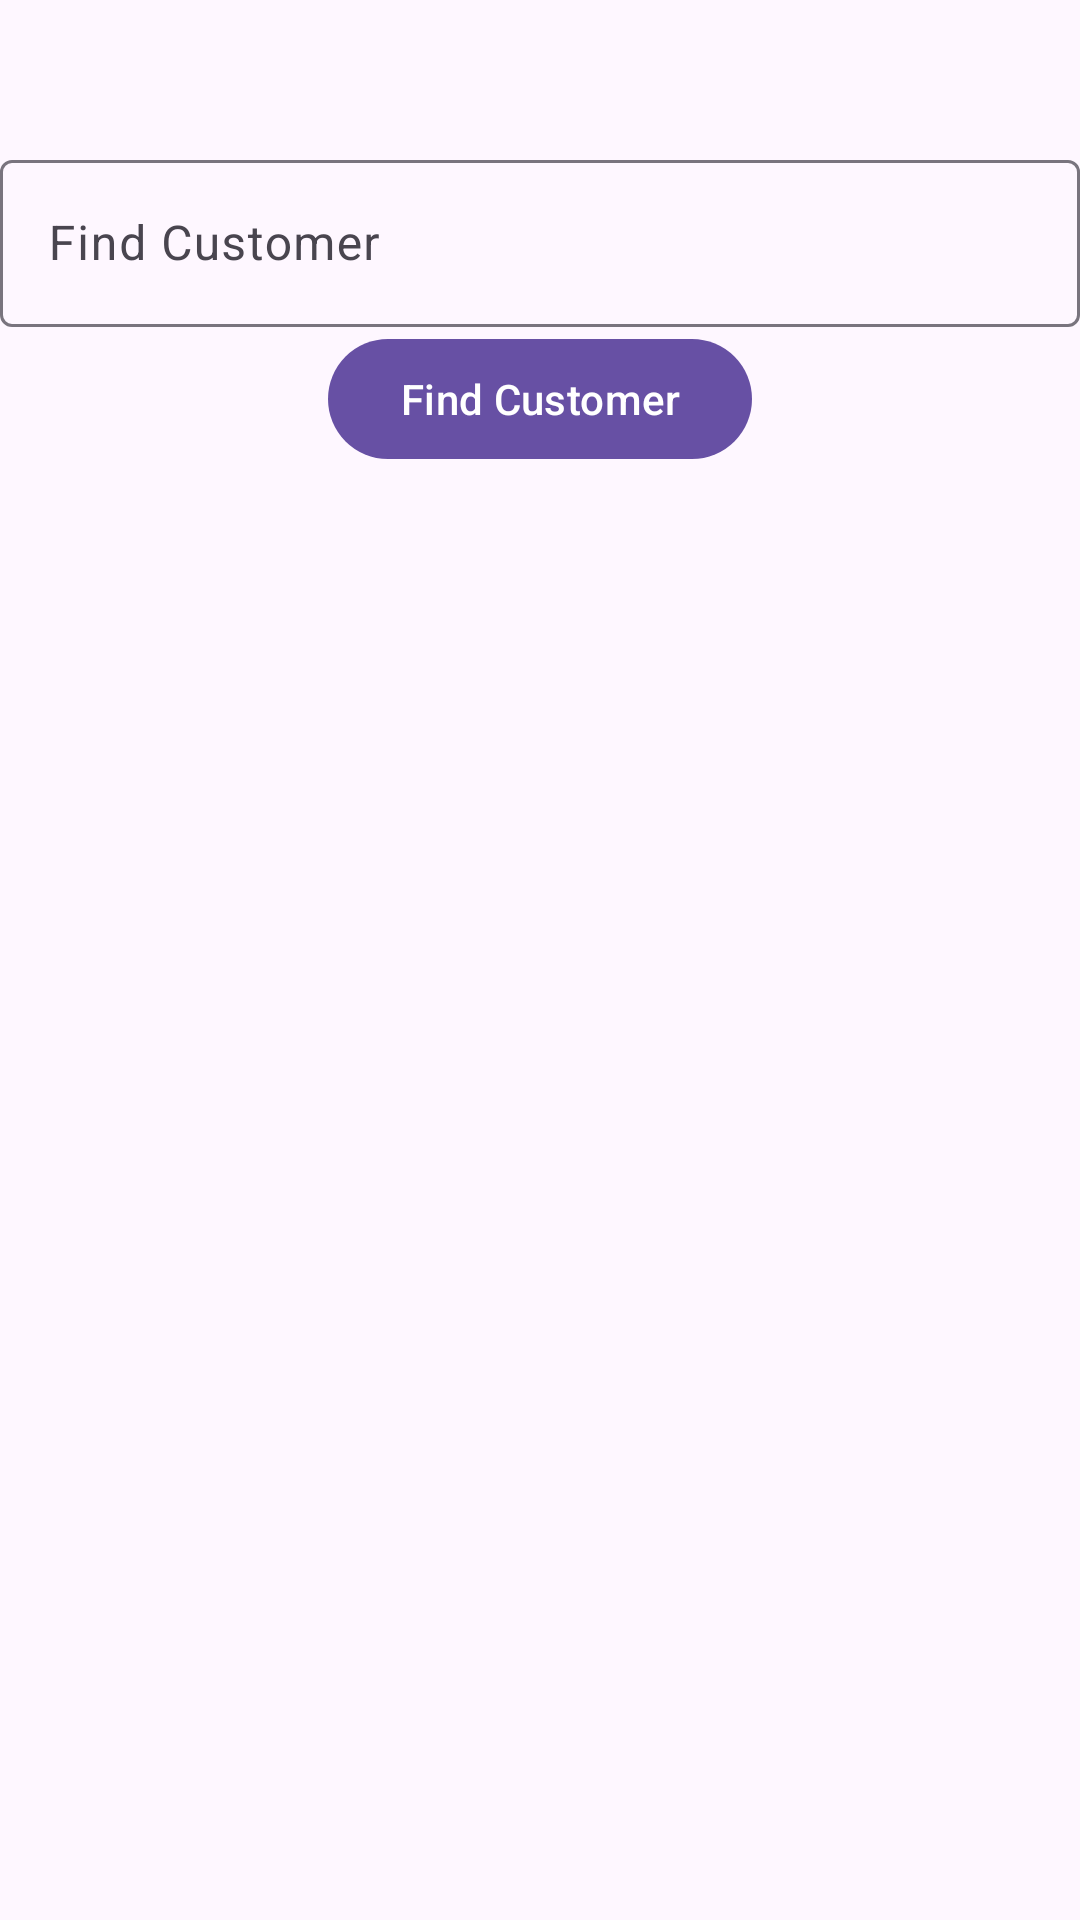

Android layout source for this screen:
<!-- AndroidManifest.xml: application theme Theme.FarmerApp -->
<!-- res/layout/fragment_customer.xml -->
<?xml version="1.0" encoding="utf-8"?>
<androidx.appcompat.widget.LinearLayoutCompat xmlns:android="http://schemas.android.com/apk/res/android"
    xmlns:tools="http://schemas.android.com/tools"
    android:layout_width="match_parent"
    android:layout_height="match_parent"
    android:orientation="vertical"
    tools:context=".presentation.customer_fragment.CustomerFragment">
    


    <com.google.android.material.textfield.TextInputLayout
        android:id="@+id/customerNickNameLayout"
        android:layout_width="match_parent"
        android:layout_height="wrap_content"
        android:layout_marginTop="48dp"
        android:hint="@string/find_customer"
        tools:layout_editor_absoluteX="-119dp">

        <com.google.android.material.textfield.TextInputEditText
            android:id="@+id/customerNickNameText"
            android:layout_width="match_parent"
            android:layout_height="match_parent" />
    </com.google.android.material.textfield.TextInputLayout>

    <com.google.android.material.button.MaterialButton
        android:id="@+id/findCustomer"
        android:layout_width="wrap_content"
        android:layout_height="wrap_content"
        android:layout_gravity="center"
        android:text="@string/find_customer"
        android:visibility="visible" />

    <com.google.android.material.textview.MaterialTextView
        android:id="@+id/customerText"
        android:layout_width="wrap_content"
        android:layout_height="wrap_content" />

</androidx.appcompat.widget.LinearLayoutCompat>
<!-- resources referenced by this layout -->
<resources>
  <string name="address">Address</string>
  <string name="customer_name">Customer Name</string>
  <string name="customer_surname">Customer Surname</string>
  <string name="find_customer">Find Customer</string>
  <string name="phone_number">Phone Number</string>
  <string name="save_customer">Save Customer</string>
  <style name="Theme.FarmerApp" parent="Base.Theme.FarmerApp" />
  <style name="Base.Theme.FarmerApp" parent="Theme.Material3.Light">
          
          
      </style>
</resources>
